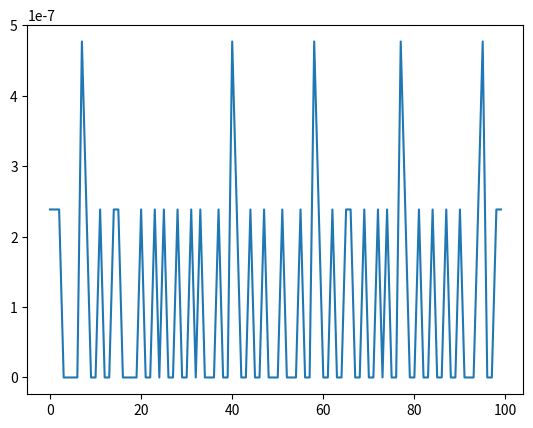

Write Python code to recreate this figure.
# fib.py
import time
from functools import lru_cache
import matplotlib.pyplot as plt


def timer(func):
    def wrapper(*args, **kwargs):
        startTime = time.time()
        result = func(*args, **kwargs)
        endTime = time.time()
        print(
            f"Finished in {endTime - startTime}s: {func.__name__}({args[0]}) = {result}"
        )
        return result

    return wrapper


@lru_cache
@timer
def fib(n: int) -> int:
    if n == 0:
        return 0
    if n == 1:
        return 1
    return fib(n - 1) + fib(n - 2)


def fibTime(n: int) -> float:
    startTime = time.time()
    fib(n)
    endTime = time.time()
    return endTime - startTime


def plot_fib(n: int) -> None:
    x = list(range(n))
    y = [fibTime(i) for i in x]
    plt.plot(x, y)
    plt.show()


if __name__ == "__main__":
    fib(100)
    plot_fib(100)
